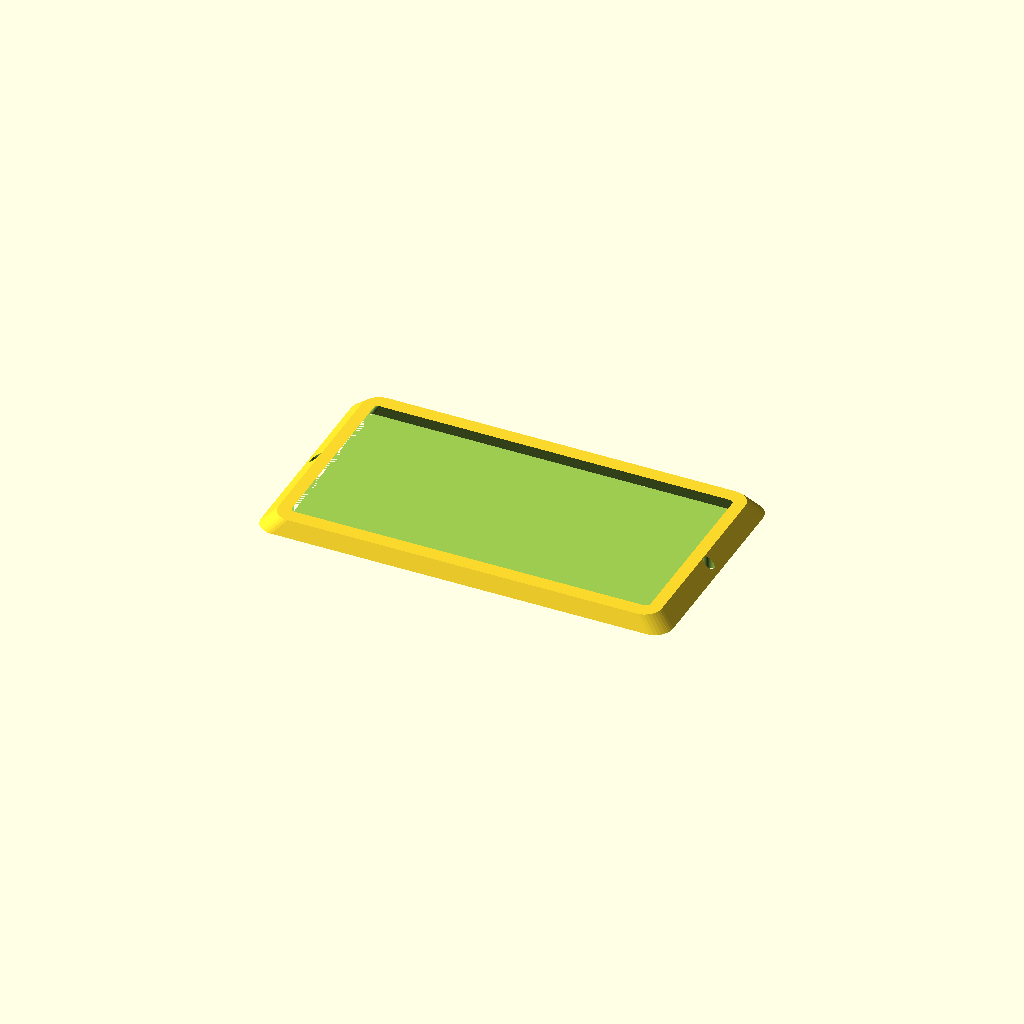
Cell 1 — every parameter at its default value.
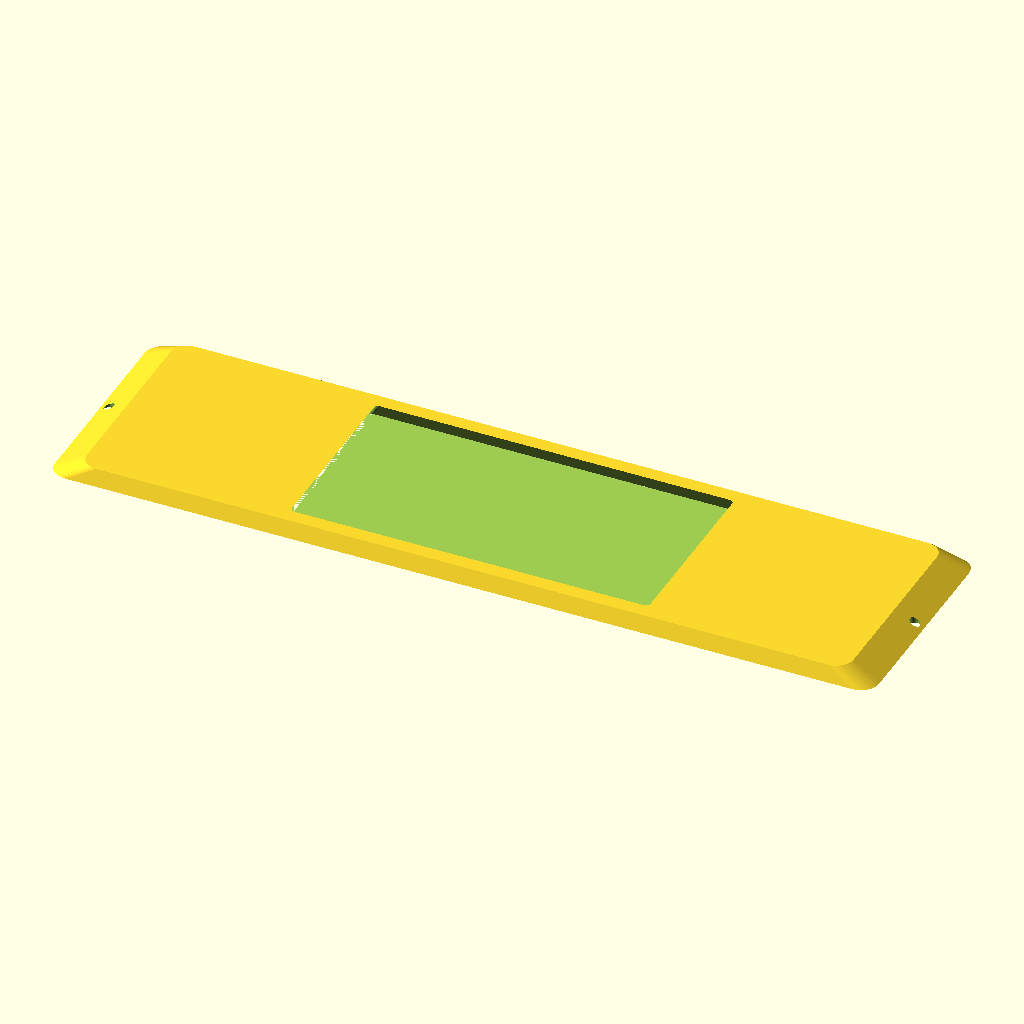
Cell 2 — length set to 360, the other parameters unchanged.
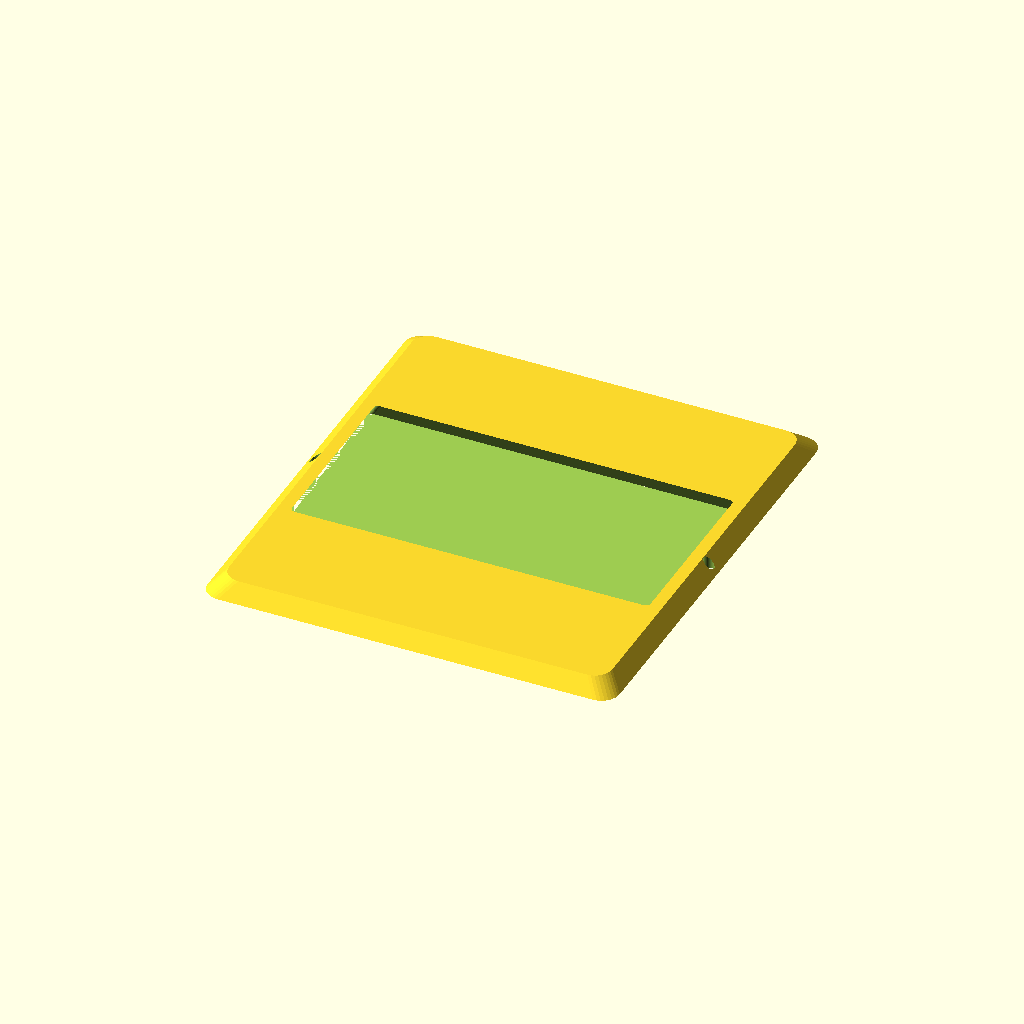
Cell 3: width = 200 (everything else at default).
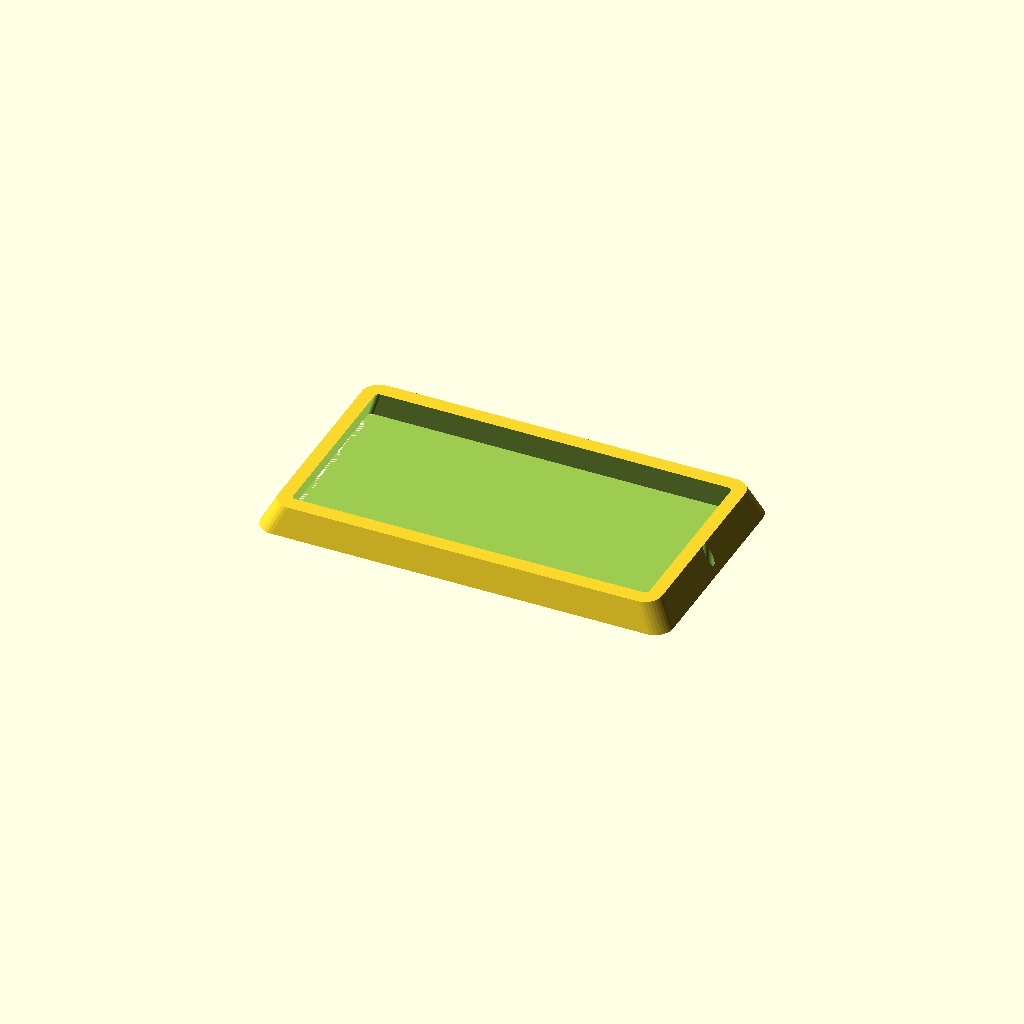
Cell 4: the same model with thickness = 12.
One fixed orthographic camera (rotation 55°, 0°, 25°; colour scheme Cornfield) for every cell.
The OpenSCAD source (optional_data/data/gen2/bezels/part_0060.scad):
$fn = 32;

// ----------------------------------------------------------------------
// Display bezel: 180 x 100 mm frame, opening 164x84 mm
// ----------------------------------------------------------------------

// --- parameters (mm) ---
length = 180;             // frame outside length, X
width = 100;              // frame outside width, Y
frame_w = 8;              // frame width
thickness = 6;            // frame thickness
corner_r = 8;             // outside corner radius
chamfer = 0.93;           // outer wall taper
funnel = 0.94;            // inner opening taper
opening_l = 164;          // opening length
opening_w = 84;           // opening width
inner_r = 2;              // opening corner radius
hole_d = 4.5;             // mounting screw clearance
holes_per_side = 1;       // holes per short side
hole_inset = 4;           // hole centre inset from the outside edge

/* rounded-rectangle outlines, generated with loops */
module rounded_ring(l_nom, w_nom, r) {
  hull() {
    for (sx = [-1, 1]) for (sy = [-1, 1])
      translate([sx * (l_nom / 2 - r), sy * (w_nom / 2 - r)]) circle(r = r);
  }
}

difference() {
  /* frame body, drafted so the outer edge is a variable-depth chamfer */
  linear_extrude(height = thickness, scale = chamfer)
    rounded_ring(length, width, corner_r);
  /* viewing opening, drafted the other way for a funnel edge */
  linear_extrude(height = thickness + 2, scale = funnel)
    translate([0, 0, -1]) rounded_ring(opening_l, opening_w, inner_r);
  /* mounting screws through the frame lands */
  for (sx = [-1, 1]) for (i = [1 : holes_per_side])
    translate([sx * (length / 2 - hole_inset),
               (i - (holes_per_side + 1) / 2) * width * 0.5, -1])
      cylinder(h = thickness + 2, d = hole_d);
}
Parameter table extracted from the source (name, type, default, range or options):
length: number, default 180
width: number, default 100
frame_w: number, default 8
thickness: number, default 6
corner_r: number, default 8
chamfer: number, default 0.93
funnel: number, default 0.94
opening_l: number, default 164
opening_w: number, default 84
inner_r: number, default 2
hole_d: number, default 4.5
holes_per_side: number, default 1
hole_inset: number, default 4
